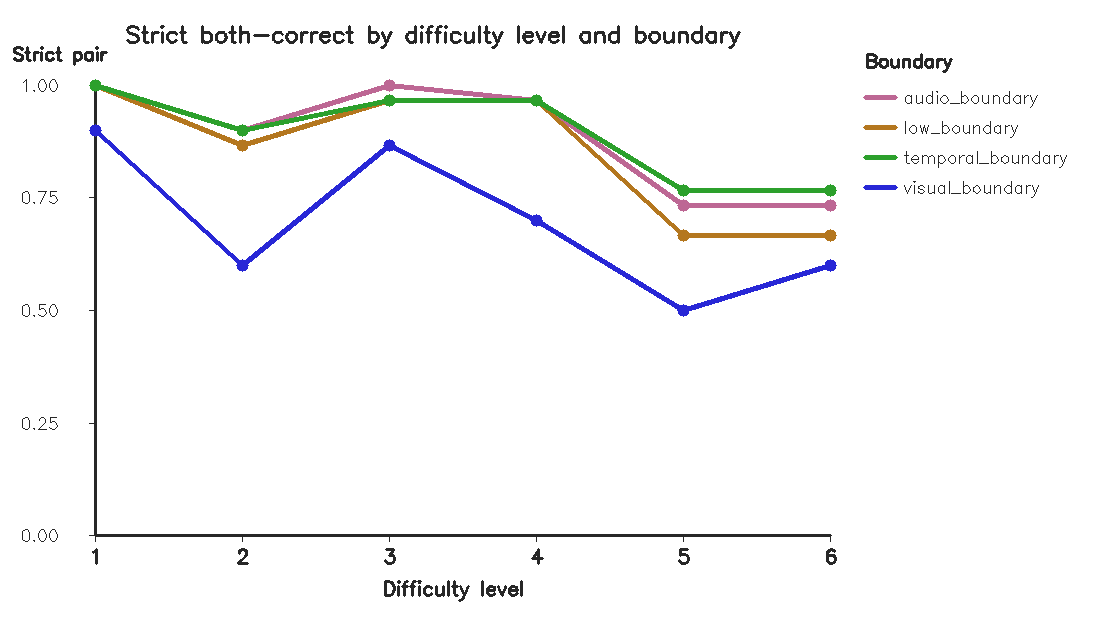

Data behind this chart, as committed beside it:
difficulty_level, condition, video_pairs, prompt_accuracy, strict_both_correct, accuracy_strict_gap_d, position_sensitive_rate, both_wrong_rate, both_correct_count, exactly_one_correct_count, both_wrong_count
1, audio_boundary, 30, 1.0, 1.0, 0.0, 0.0, 0.0, 30, 0, 0
1, low_boundary, 30, 1.0, 1.0, 0.0, 0.0, 0.0, 30, 0, 0
1, temporal_boundary, 30, 1.0, 1.0, 0.0, 0.0, 0.0, 30, 0, 0
1, visual_boundary, 30, 0.95, 0.9, 0.05, 0.1, 0.0, 27, 3, 0
2, audio_boundary, 30, 0.95, 0.9, 0.05, 0.1, 0.0, 27, 3, 0
2, low_boundary, 30, 0.9333, 0.8667, 0.06667, 0.1333, 0.0, 26, 4, 0
2, temporal_boundary, 30, 0.95, 0.9, 0.05, 0.1, 0.0, 27, 3, 0
2, visual_boundary, 30, 0.7833, 0.6, 0.1833, 0.3667, 0.03333, 18, 11, 1
3, audio_boundary, 30, 1.0, 1.0, 0.0, 0.0, 0.0, 30, 0, 0
3, low_boundary, 30, 0.9833, 0.9667, 0.01667, 0.03333, 0.0, 29, 1, 0
3, temporal_boundary, 30, 0.9833, 0.9667, 0.01667, 0.03333, 0.0, 29, 1, 0
3, visual_boundary, 30, 0.9333, 0.8667, 0.06667, 0.1333, 0.0, 26, 4, 0
4, audio_boundary, 30, 0.9833, 0.9667, 0.01667, 0.03333, 0.0, 29, 1, 0
4, low_boundary, 30, 0.9833, 0.9667, 0.01667, 0.03333, 0.0, 29, 1, 0
4, temporal_boundary, 30, 0.9833, 0.9667, 0.01667, 0.03333, 0.0, 29, 1, 0
4, visual_boundary, 30, 0.85, 0.7, 0.15, 0.3, 0.0, 21, 9, 0
5, audio_boundary, 30, 0.8667, 0.7333, 0.1333, 0.2667, 0.0, 22, 8, 0
5, low_boundary, 30, 0.8333, 0.6667, 0.1667, 0.3333, 0.0, 20, 10, 0
5, temporal_boundary, 30, 0.8833, 0.7667, 0.1167, 0.2333, 0.0, 23, 7, 0
5, visual_boundary, 30, 0.75, 0.5, 0.25, 0.5, 0.0, 15, 15, 0
6, audio_boundary, 30, 0.8667, 0.7333, 0.1333, 0.2667, 0.0, 22, 8, 0
6, low_boundary, 30, 0.8167, 0.6667, 0.15, 0.3, 0.03333, 20, 9, 1
6, temporal_boundary, 30, 0.8833, 0.7667, 0.1167, 0.2333, 0.0, 23, 7, 0
6, visual_boundary, 30, 0.8, 0.6, 0.2, 0.4, 0.0, 18, 12, 0
